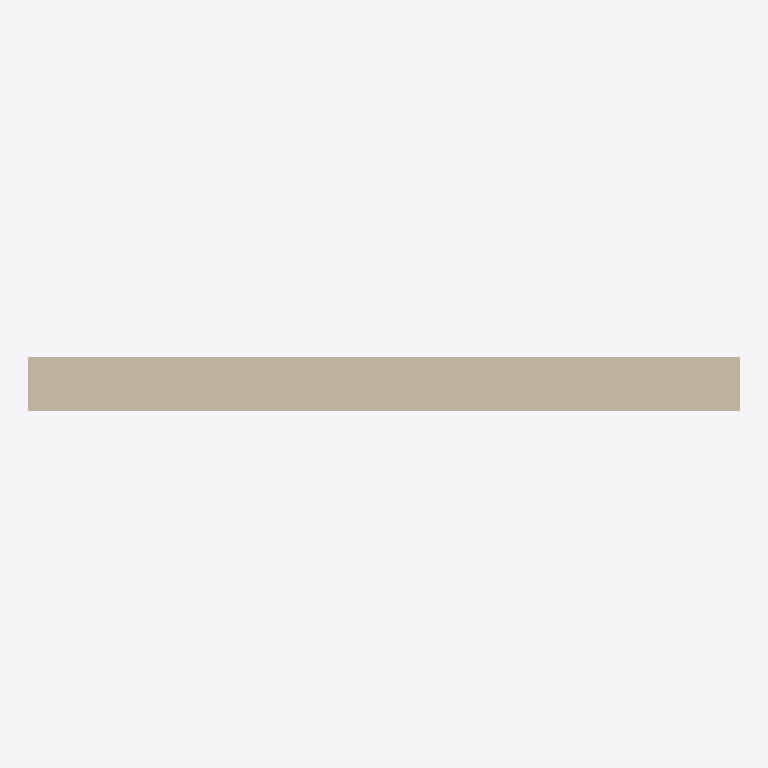
Plan cut of the same IFC building model at storey 'Storey' (level 0.00 m, cut at 1.40 m), seen from above with north up, elements coloured by IFC class: 1 wall (beige). Cut surfaces are drawn darker.
Extent 4.0 m × 0.3 m × 3.0 m (x, y, z). Storeys (1): Storey at 0.00 m. Elements (1): 1 IfcWall.

HEADER;
FILE_DESCRIPTION((''),'2;1');
FILE_NAME('minimal_wall.ifc','2026-07-12T00:00:00',(''),(''),'','','');
FILE_SCHEMA(('IFC4'));
ENDSEC;
DATA;
#1=IFCPROJECT('0YvctVUKr0kugbFTf53O9L',$,'Project',$,$,$,$,(#20),#7);
#30=IFCSITE('0YvctVUKr0kugbFTf53O9M',$,'Site',$,$,#31,$,$,.ELEMENT.,$,$,$,$,$);
#40=IFCBUILDING('0YvctVUKr0kugbFTf53O9N',$,'Building',$,$,#41,$,$,.ELEMENT.,$,$,$);
#45=IFCBUILDINGSTOREY('0YvctVUKr0kugbFTf53O9O',$,'Storey',$,$,#46,$,$,.ELEMENT.,0.0);
#50=IFCWALL('0YvctVUKr0kugbFTf53O9P',$,'Wall',$,$,#51,#60,$,$);
ENDSEC;
